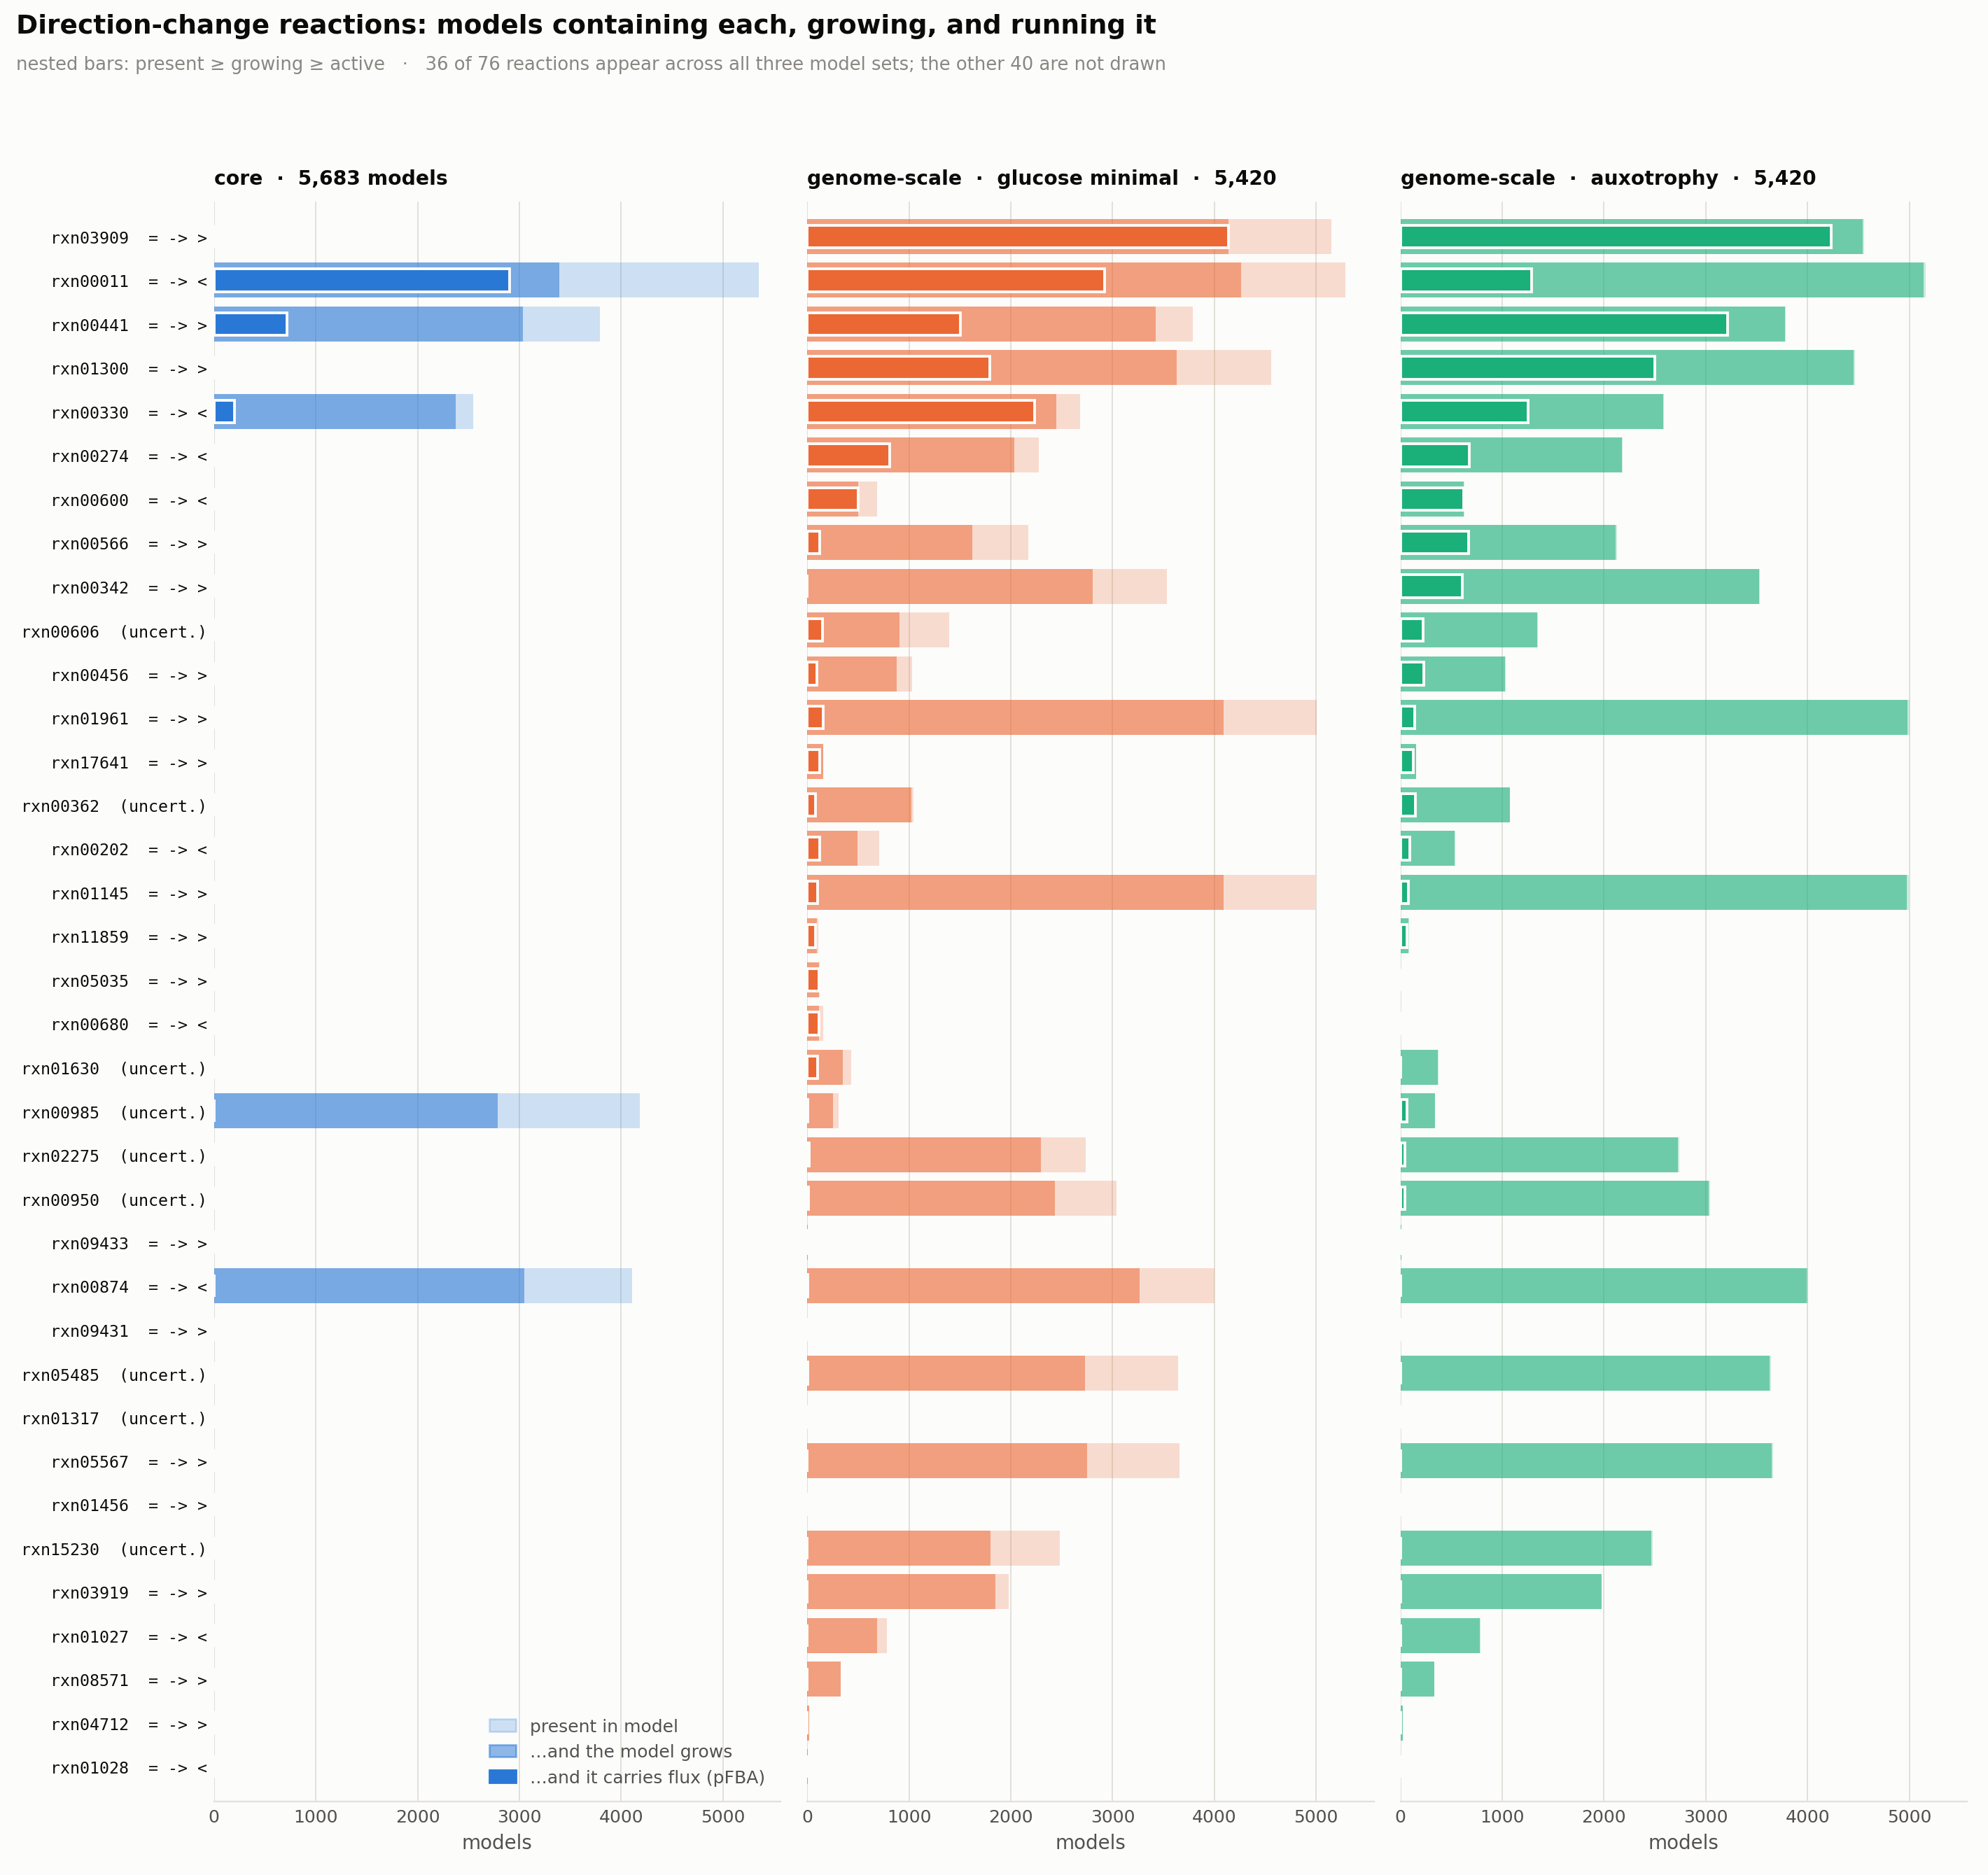

Source data for this figure (header and first rows):
reaction_id	change	present_core	growing_core	active_core	present_gsm	growing_gsm	active_gsm	present_gsm_auxo	growing_gsm_auxo	active_gsm_auxo
rxn03909	= -> >	0	0	0	5151	4137	4137	4557	4543	4231
rxn00011	= -> <	5352	3394	2906	5286	4261	2921	5158	5138	1290
rxn00441	= -> >	3788	3032	714	3787	3424	1505	3788	3777	3214
rxn01300	= -> >	0	0	0	4558	3628	1792	4468	4449	2496
rxn00330	= -> <	2544	2371	201	2680	2447	2237	2587	2579	1254
rxn00274	= -> <	0	0	0	2277	2032	809	2180	2176	680
rxn00600	= -> <	0	0	0	684	498	498	627	621	621
rxn00566	= -> >	0	0	0	2170	1619	121	2127	2114	673
rxn00342	= -> >	0	0	0	3531	2803	0	3533	3524	611
rxn00606	no change	0	0	0	1392	906	149	1349	1341	226
rxn00456	= -> >	0	0	0	1028	880	96	1034	1029	230
rxn01961	= -> >	0	0	0	5003	4093	154	4999	4981	139
rxn17641	= -> >	0	0	0	157	155	124	157	156	124
rxn00362	no change	0	0	0	1045	1024	80	1075	1074	144
rxn00202	= -> <	0	0	0	708	496	125	537	535	89
rxn01145	= -> >	0	0	0	4994	4090	99	4993	4973	76
rxn11859	= -> >	0	0	0	109	98	80	83	82	64
rxn05035	= -> >	0	0	0	126	117	117	6	6	6
rxn00680	= -> <	0	0	0	155	114	114	5	5	5
rxn01630	no change	0	0	0	435	352	101	371	370	1
rxn00985	no change	4186	2790	0	310	256	7	339	339	66
rxn02275	no change	0	0	0	2738	2299	19	2739	2726	44
rxn00950	no change	0	0	0	3039	2435	13	3039	3026	43
rxn09433	= -> >	0	0	0	6	5	5	9	8	8
rxn00874	= -> <	4110	3050	0	4003	3266	6	4003	3988	0
rxn09431	= -> >	0	0	0	1	0	0	5	5	5
rxn05485	no change	0	0	0	3641	2729	3	3641	3625	1
rxn01317	no change	0	0	0	2	0	0	4	4	4
rxn05567	= -> >	0	0	0	3660	2748	1	3661	3645	0
rxn01456	= -> >	0	0	0	1	1	1	0	0	0
rxn15230	no change	0	0	0	2481	1800	0	2480	2468	0
rxn03919	= -> >	0	0	0	1977	1851	0	1977	1974	0
rxn01027	= -> <	0	0	0	786	689	0	786	783	0
rxn08571	= -> >	0	0	0	330	327	0	330	330	0
rxn04712	= -> >	0	0	0	23	22	0	23	23	0
rxn01028	= -> <	0	0	0	6	6	0	6	6	0
